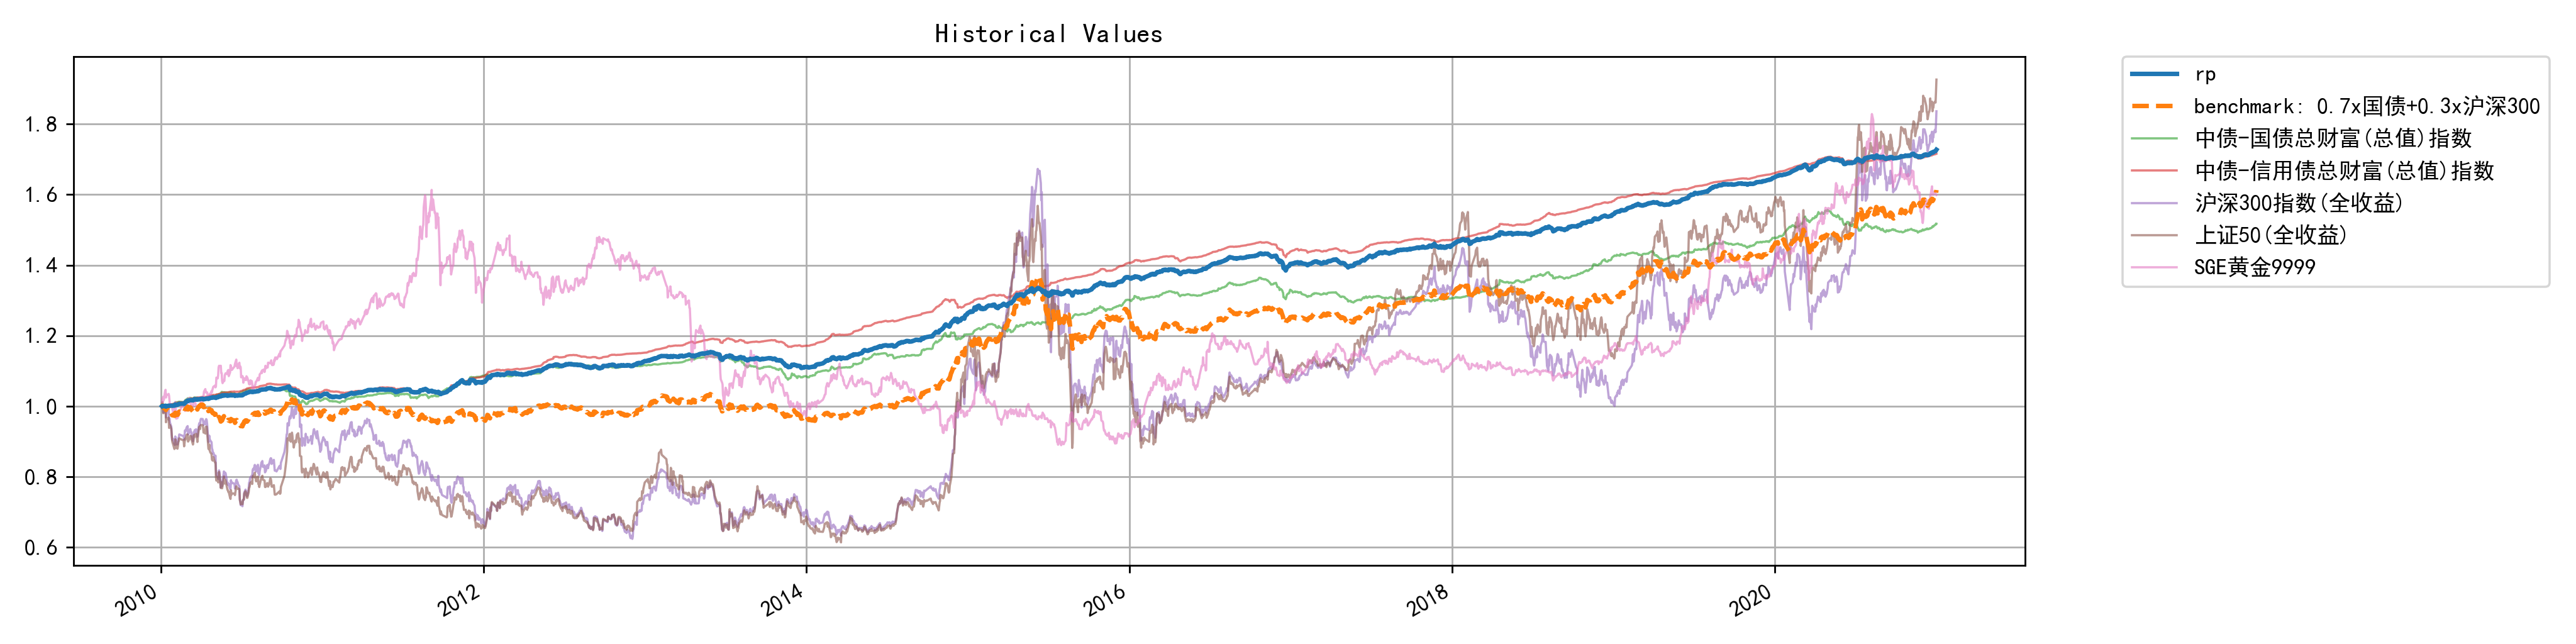

The data file committed next to this chart (first rows):
, rp
2010-01-04, 1
2010-01-05, 1.001
2010-01-06, 1.001
2010-01-07, 1
2010-01-08, 0.9999
2010-01-11, 1.001
2010-01-12, 1.001
2010-01-13, 0.9986
2010-01-14, 0.9998
2010-01-15, 1
2010-01-18, 1.001
2010-01-19, 1.001
2010-01-20, 1.001
2010-01-21, 1.001
2010-01-22, 1.001
2010-01-25, 1.002
2010-01-26, 1.001
2010-01-27, 1.001
2010-01-28, 1.001
2010-01-29, 1.001
2010-02-01, 1.001
2010-02-02, 1.003
2010-02-03, 1.005
2010-02-04, 1.004
2010-02-05, 1.003
2010-02-08, 1.004
2010-02-09, 1.005
2010-02-10, 1.006
2010-02-11, 1.006
2010-02-12, 1.007
2010-02-22, 1.007
2010-02-23, 1.006
2010-02-24, 1.007
2010-02-25, 1.008
2010-02-26, 1.012
2010-03-01, 1.013
2010-03-02, 1.014
2010-03-03, 1.016
2010-03-04, 1.015
2010-03-05, 1.015
2010-03-08, 1.017
2010-03-09, 1.017
2010-03-10, 1.017
2010-03-11, 1.017
2010-03-12, 1.017
2010-03-15, 1.016
2010-03-16, 1.017
2010-03-17, 1.019
2010-03-18, 1.019
2010-03-19, 1.02
2010-03-22, 1.019
2010-03-23, 1.019
2010-03-24, 1.019
2010-03-25, 1.018
2010-03-26, 1.019
2010-03-29, 1.02
2010-03-30, 1.019
2010-03-31, 1.02
2010-04-01, 1.02
2010-04-02, 1.021
... 2,614 more rows
